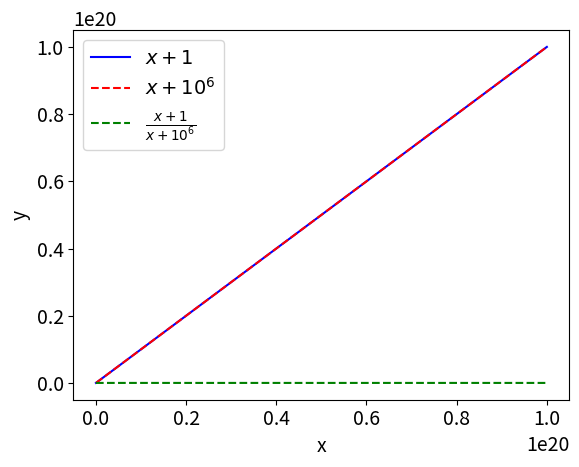
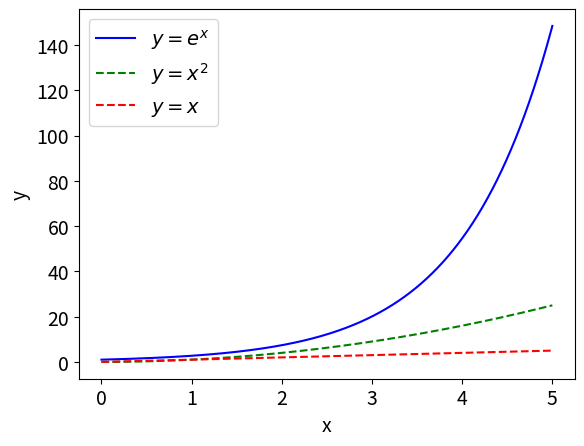
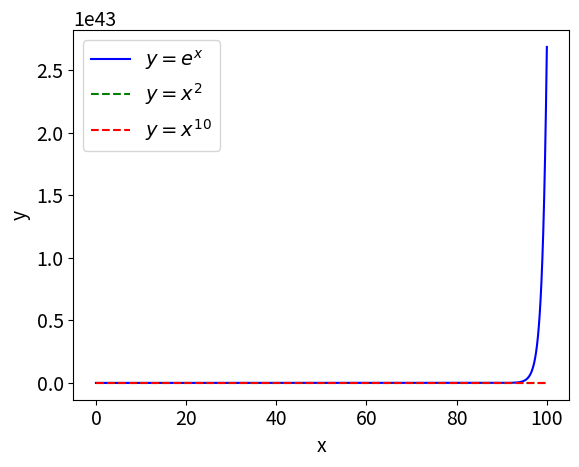

Reproduce these figures in Python, in order.
import math
import numpy as np
import matplotlib as mpl
import matplotlib.pyplot as plt

mpl.rcParams['font.size']=14
# Generate x values from 0 to
# 100000000000 (10 zeros) and 1000 steps
x=np.linspace(0,1e20,10000)
y_num=x+1
y_den=x+1e6
y=y_num/y_den
plt.plot(x,y_num,'b-') #Plot lines
plt.plot(x,y_den,'r--')
plt.plot(x,y,'g--')
# Display the legend. Labels between the $
#signs are in latex. The "r" prefix indicates
#Python to expect latex language
#for the legend text
plt.legend([r'$x+1$',r'$x+10^6$',\
r'$\frac{x+1}{x+10^6}$'])
# Display the axis labels
plt.xlabel('x')
plt.ylabel('y')
#For very large values, numerator and
#denominator are identical!
#The head-start 10^6 in the denominator
#has no consequences in the limi

import math
import numpy as np
import matplotlib as mpl
import matplotlib.pyplot as plt
x=np.linspace(0,5,1000)
y=np.exp(x)
plt.plot(x,y,'b-')
plt.plot(x,x**2,'g--')
plt.plot(x,x,'r--')
plt.legend([r'$y=e^x$',r'$y=x^2$',\
r'$y=x$'])
plt.xlabel('x');plt.ylabel('y')

import math
import numpy as np
import matplotlib as mpl
import matplotlib.pyplot as plt
x=np.linspace(0,100,1000)
y=np.exp(x)
plt.plot(x,y,'b-')
plt.plot(x,x**2,'g--')
plt.plot(x,x**10,'r--')
plt.legend([r'$y=e^x$',r'$y=x^2$',\
r'$y=x^{10}$'])
plt.xlabel('x');plt.ylabel('y')
